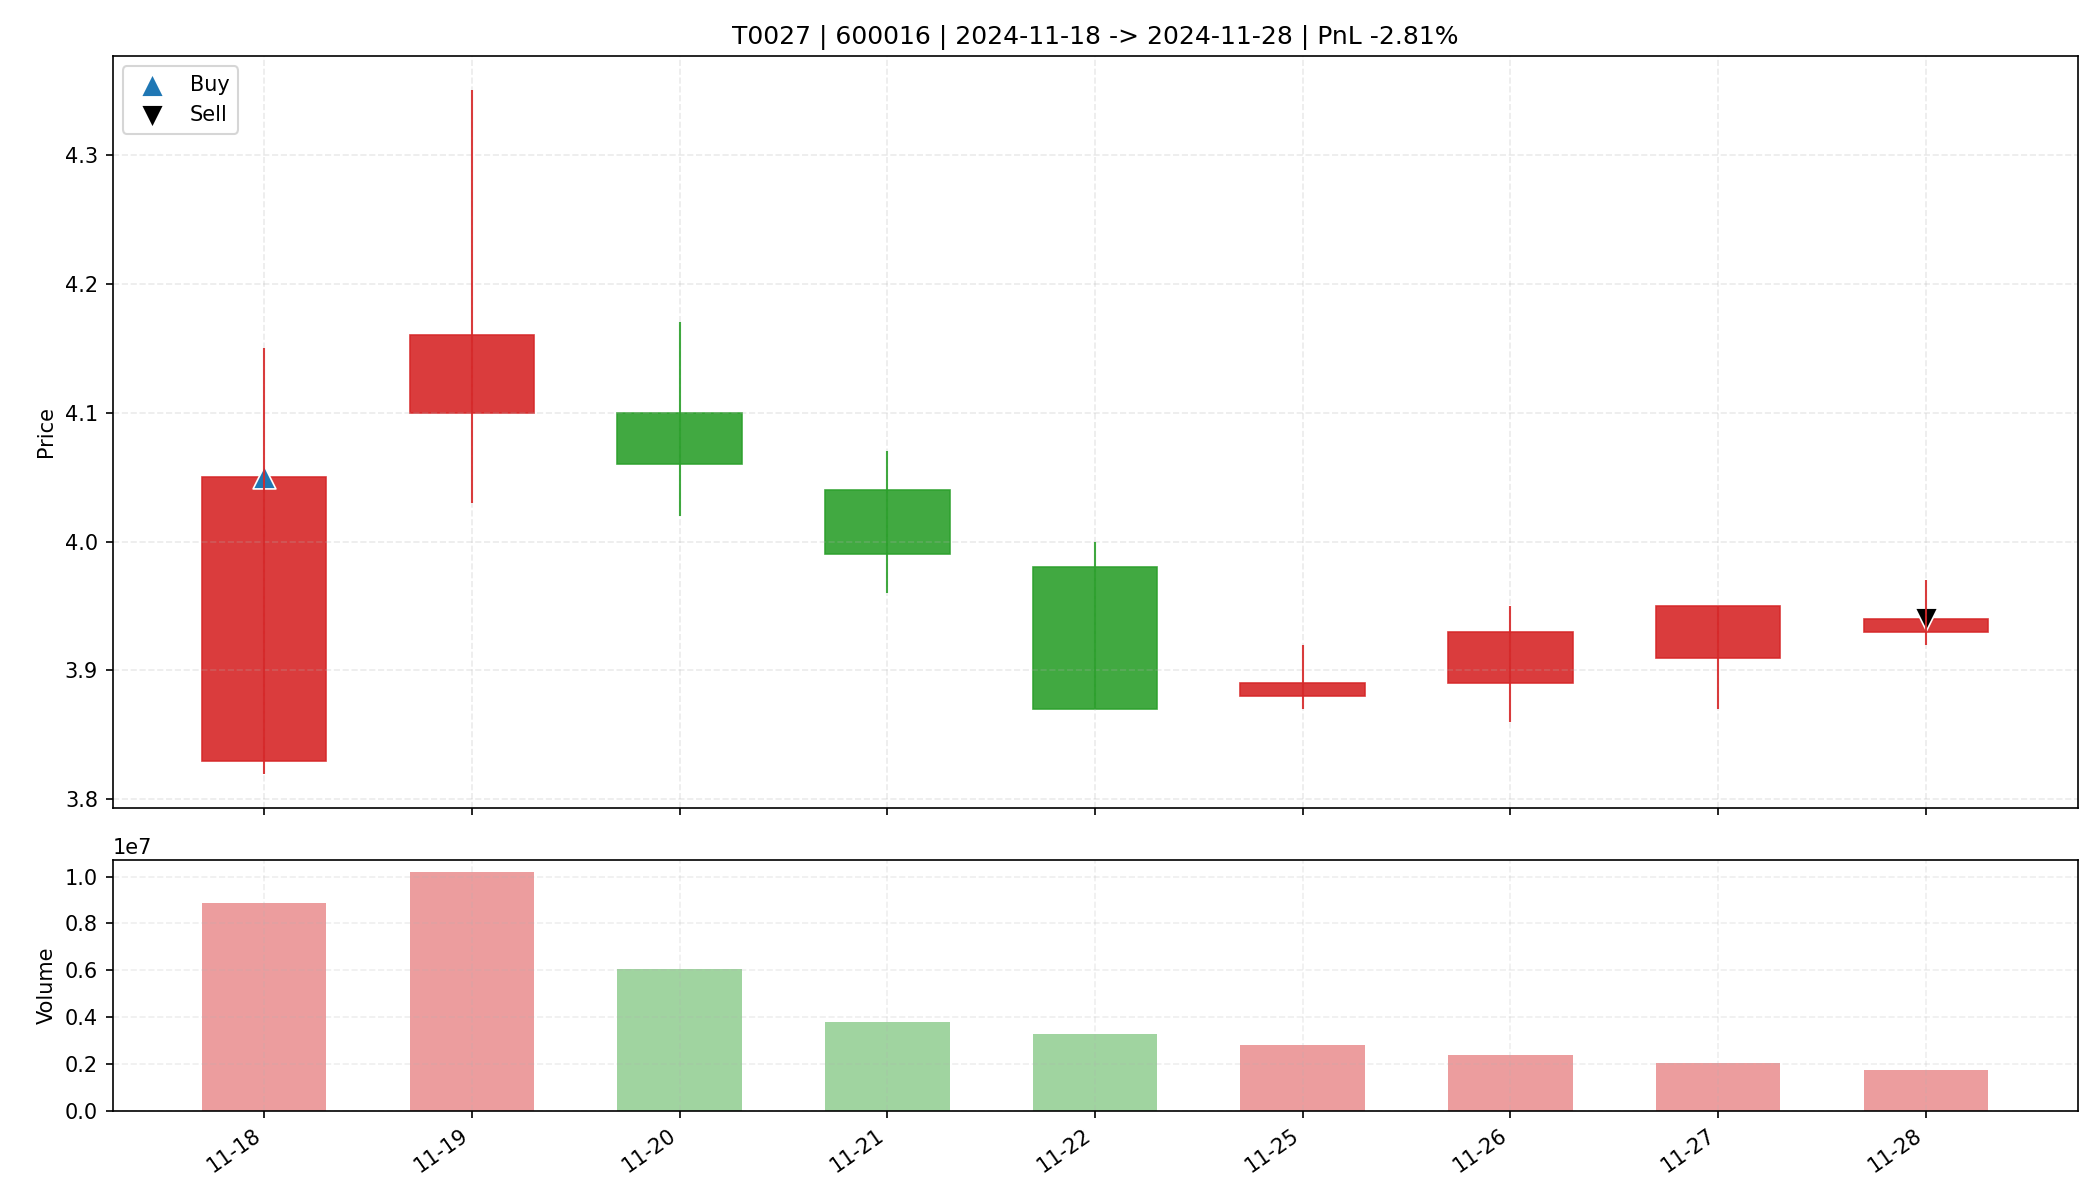

Data behind this chart, as committed beside it:
date, open, high, low, close, amount, volume, trade_id, code, buy_date, sell_date, buy_price, sell_price, matched_shares, buy_reason, sell_reason, sell_profit_pct, sell_hold_days, is_buy_day, is_sell_day, holding_day_index
2024-11-18, 3.83, 4.15, 3.82, 4.05, 3569498624, 8869128, T0027, 600016, 2024-11-18, 2024-11-28, 4.05, 3.94, 8100, 前10日振幅6.7%, 阳线涨幅5.7%, 突破均线, 放量2.7倍(温和+爆发…, 跌破MA10, -2.813, 8.0, True, False, 0
2024-11-19, 4.1, 4.35, 4.03, 4.16, 4258454016, 10180509, T0027, 600016, 2024-11-18, 2024-11-28, 4.05, 3.94, 8100, 前10日振幅6.7%, 阳线涨幅5.7%, 突破均线, 放量2.7倍(温和+爆发…, 跌破MA10, -2.813, 8.0, False, False, 1
2024-11-20, 4.1, 4.17, 4.02, 4.06, 2464962560, 6047231, T0027, 600016, 2024-11-18, 2024-11-28, 4.05, 3.94, 8100, 前10日振幅6.7%, 阳线涨幅5.7%, 突破均线, 放量2.7倍(温和+爆发…, 跌破MA10, -2.813, 8.0, False, False, 2
2024-11-21, 4.04, 4.07, 3.96, 3.99, 1518748160, 3799067, T0027, 600016, 2024-11-18, 2024-11-28, 4.05, 3.94, 8100, 前10日振幅6.7%, 阳线涨幅5.7%, 突破均线, 放量2.7倍(温和+爆发…, 跌破MA10, -2.813, 8.0, False, False, 3
2024-11-22, 3.98, 4.0, 3.87, 3.87, 1285040768, 3272864, T0027, 600016, 2024-11-18, 2024-11-28, 4.05, 3.94, 8100, 前10日振幅6.7%, 阳线涨幅5.7%, 突破均线, 放量2.7倍(温和+爆发…, 跌破MA10, -2.813, 8.0, False, False, 4
2024-11-25, 3.88, 3.92, 3.87, 3.89, 1091038464, 2801666, T0027, 600016, 2024-11-18, 2024-11-28, 4.05, 3.94, 8100, 前10日振幅6.7%, 阳线涨幅5.7%, 突破均线, 放量2.7倍(温和+爆发…, 跌破MA10, -2.813, 8.0, False, False, 5
2024-11-26, 3.89, 3.95, 3.86, 3.93, 929501632, 2378417, T0027, 600016, 2024-11-18, 2024-11-28, 4.05, 3.94, 8100, 前10日振幅6.7%, 阳线涨幅5.7%, 突破均线, 放量2.7倍(温和+爆发…, 跌破MA10, -2.813, 8.0, False, False, 6
2024-11-27, 3.91, 3.95, 3.87, 3.95, 796692416, 2035436, T0027, 600016, 2024-11-18, 2024-11-28, 4.05, 3.94, 8100, 前10日振幅6.7%, 阳线涨幅5.7%, 突破均线, 放量2.7倍(温和+爆发…, 跌破MA10, -2.813, 8.0, False, False, 7
2024-11-28, 3.93, 3.97, 3.92, 3.94, 688959552, 1745082, T0027, 600016, 2024-11-18, 2024-11-28, 4.05, 3.94, 8100, 前10日振幅6.7%, 阳线涨幅5.7%, 突破均线, 放量2.7倍(温和+爆发…, 跌破MA10, -2.813, 8.0, False, True, 8
